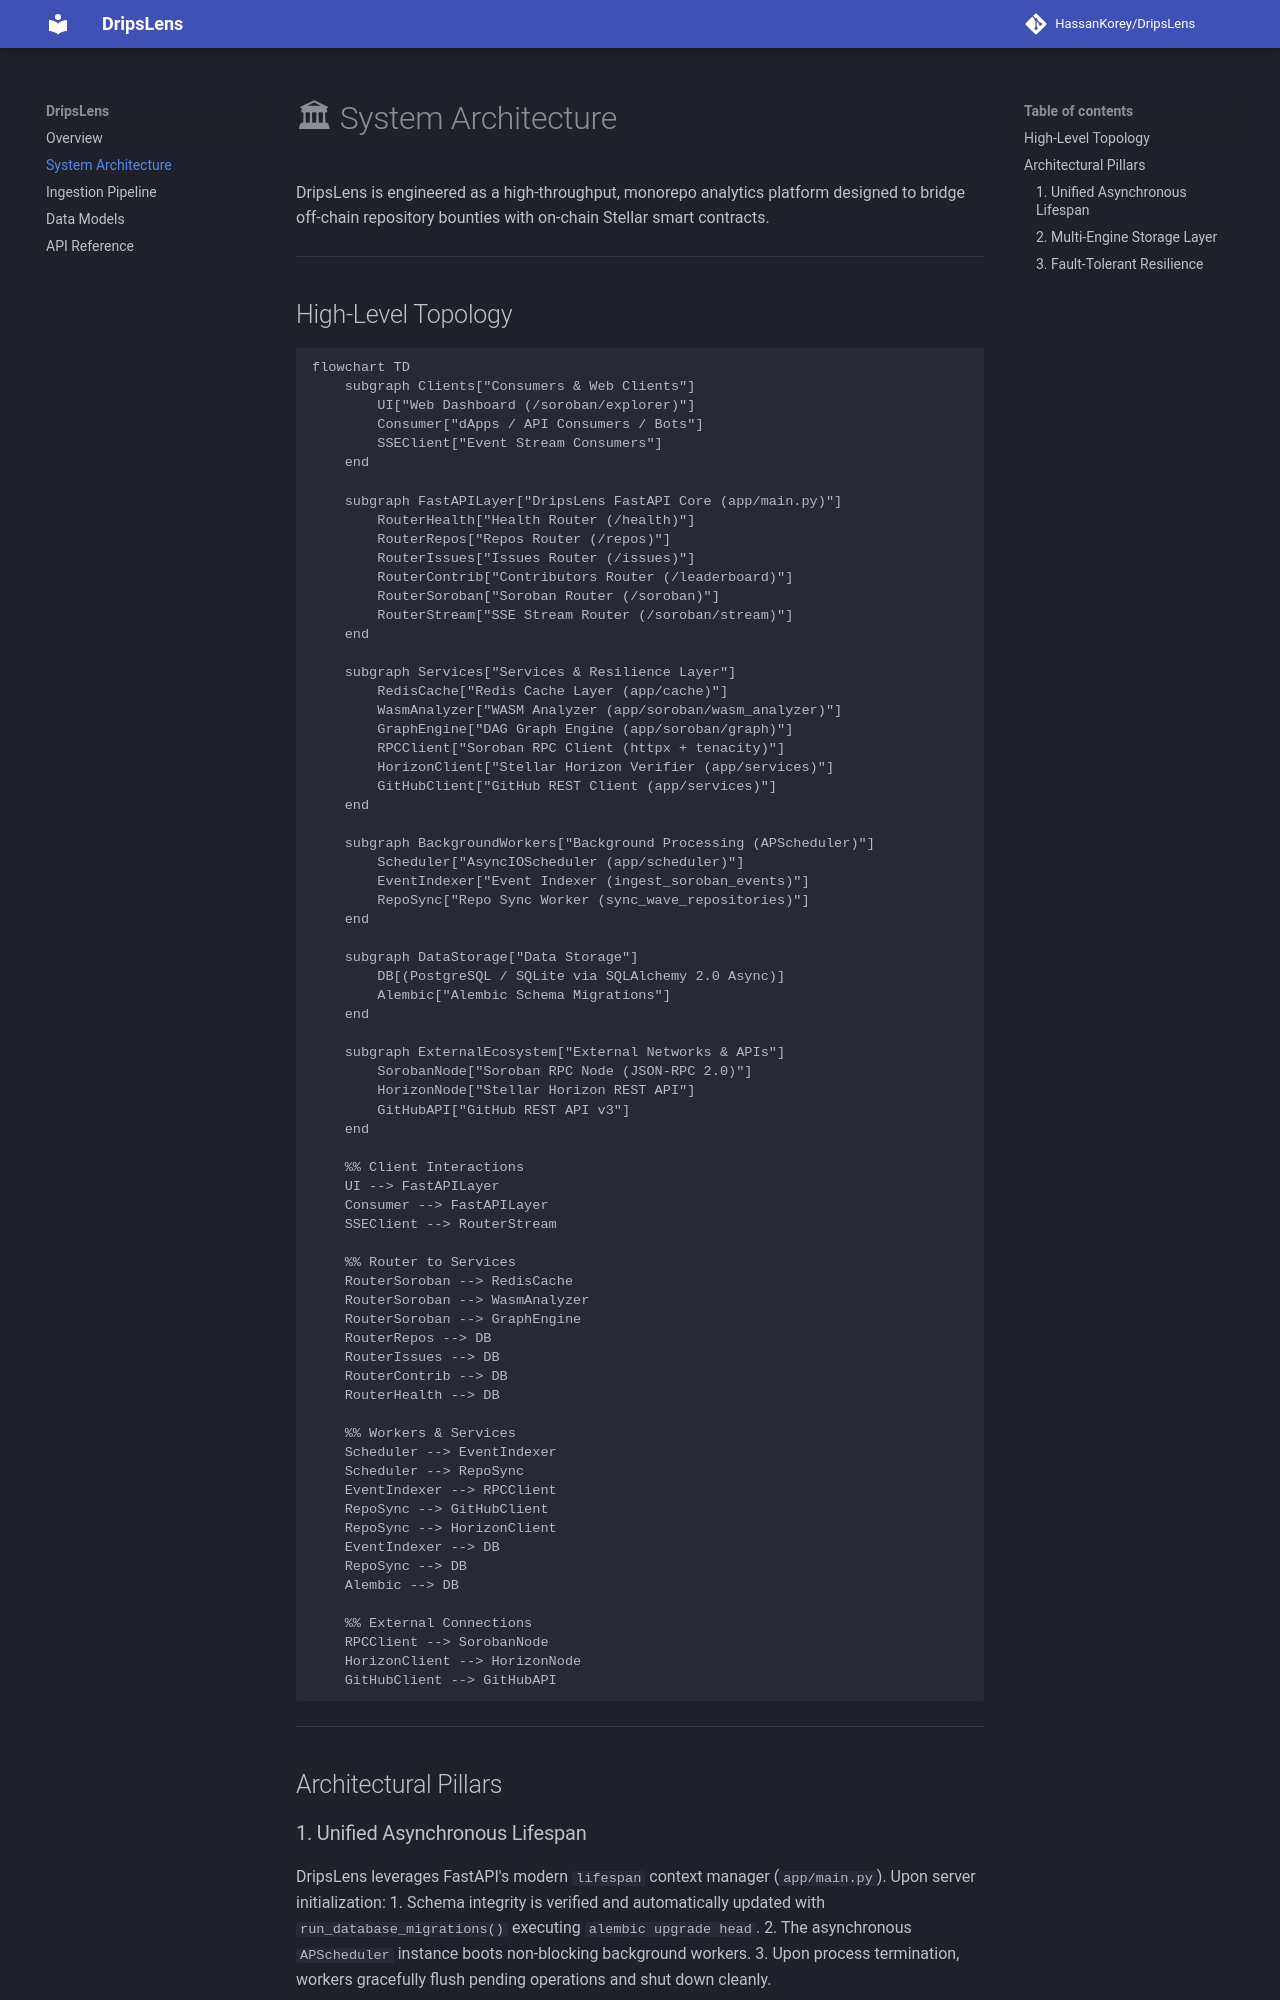

repository: HassanKorey/DripsLens · page: architecture/index.html · generator: mkdocs

# 🏛 System Architecture

DripsLens is engineered as a high-throughput, monorepo analytics platform designed to bridge off-chain repository bounties with on-chain Stellar smart contracts.

---

## High-Level Topology

```mermaid
flowchart TD
    subgraph Clients["Consumers & Web Clients"]
        UI["Web Dashboard (/soroban/explorer)"]
        Consumer["dApps / API Consumers / Bots"]
        SSEClient["Event Stream Consumers"]
    end

    subgraph FastAPILayer["DripsLens FastAPI Core (app/main.py)"]
        RouterHealth["Health Router (/health)"]
        RouterRepos["Repos Router (/repos)"]
        RouterIssues["Issues Router (/issues)"]
        RouterContrib["Contributors Router (/leaderboard)"]
        RouterSoroban["Soroban Router (/soroban)"]
        RouterStream["SSE Stream Router (/soroban/stream)"]
    end

    subgraph Services["Services & Resilience Layer"]
        RedisCache["Redis Cache Layer (app/cache)"]
        WasmAnalyzer["WASM Analyzer (app/soroban/wasm_analyzer)"]
        GraphEngine["DAG Graph Engine (app/soroban/graph)"]
        RPCClient["Soroban RPC Client (httpx + tenacity)"]
        HorizonClient["Stellar Horizon Verifier (app/services)"]
        GitHubClient["GitHub REST Client (app/services)"]
    end

    subgraph BackgroundWorkers["Background Processing (APScheduler)"]
        Scheduler["AsyncIOScheduler (app/scheduler)"]
        EventIndexer["Event Indexer (ingest_soroban_events)"]
        RepoSync["Repo Sync Worker (sync_wave_repositories)"]
    end

    subgraph DataStorage["Data Storage"]
        DB[(PostgreSQL / SQLite via SQLAlchemy 2.0 Async)]
        Alembic["Alembic Schema Migrations"]
    end

    subgraph ExternalEcosystem["External Networks & APIs"]
        SorobanNode["Soroban RPC Node (JSON-RPC 2.0)"]
        HorizonNode["Stellar Horizon REST API"]
        GitHubAPI["GitHub REST API v3"]
    end

    %% Client Interactions
    UI --> FastAPILayer
    Consumer --> FastAPILayer
    SSEClient --> RouterStream

    %% Router to Services
    RouterSoroban --> RedisCache
    RouterSoroban --> WasmAnalyzer
    RouterSoroban --> GraphEngine
    RouterRepos --> DB
    RouterIssues --> DB
    RouterContrib --> DB
    RouterHealth --> DB

    %% Workers & Services
    Scheduler --> EventIndexer
    Scheduler --> RepoSync
    EventIndexer --> RPCClient
    RepoSync --> GitHubClient
    RepoSync --> HorizonClient
    EventIndexer --> DB
    RepoSync --> DB
    Alembic --> DB

    %% External Connections
    RPCClient --> SorobanNode
    HorizonClient --> HorizonNode
    GitHubClient --> GitHubAPI
```

---

## Architectural Pillars

### 1. Unified Asynchronous Lifespan
DripsLens leverages FastAPI's modern `lifespan` context manager (`app/main.py`). Upon server initialization:
1. Schema integrity is verified and automatically updated with `run_database_migrations()` executing `alembic upgrade head`.
2. The asynchronous `APScheduler` instance boots non-blocking background workers.
3. Upon process termination, workers gracefully flush pending operations and shut down cleanly.
